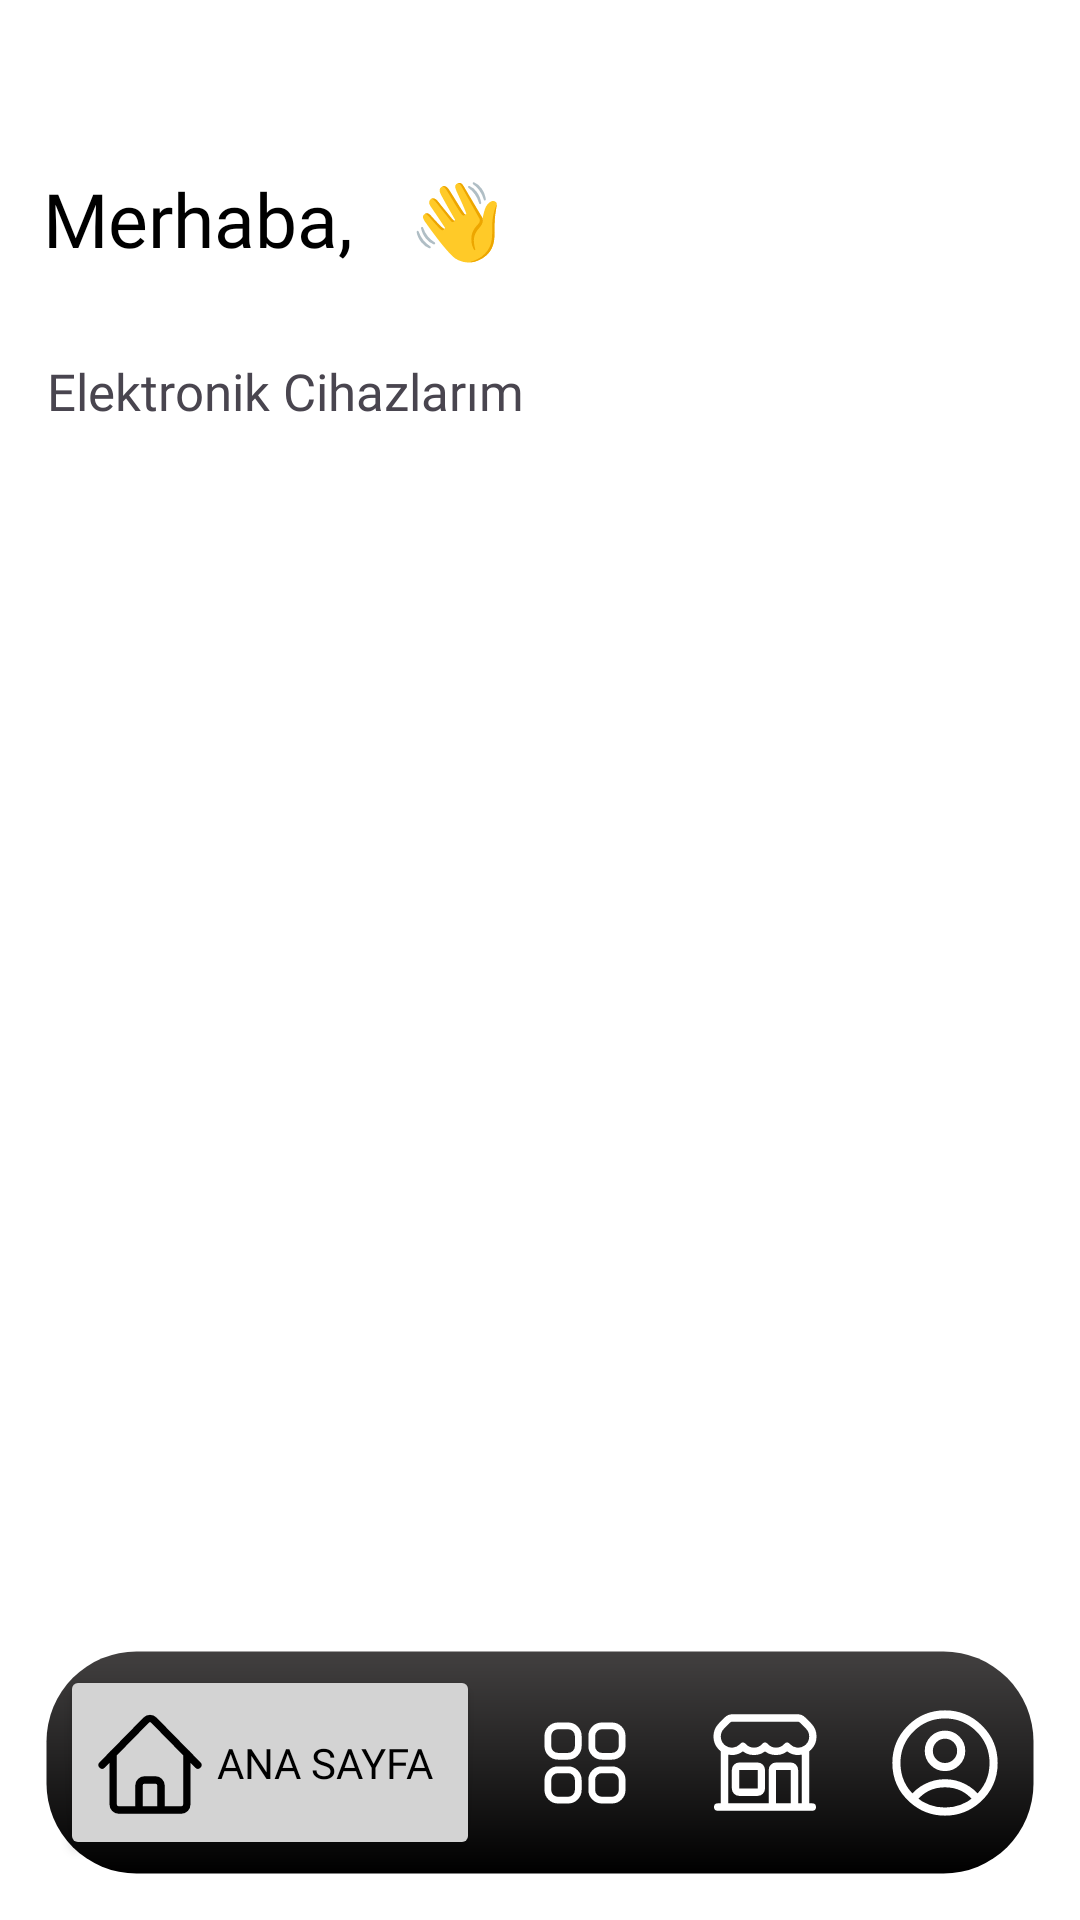

Write the Android layout XML for this screen, with the resource values it uses.
<!-- AndroidManifest.xml: application theme Theme.AWOXapp -->
<!-- res/layout/activity_main.xml -->
<?xml version="1.0" encoding="utf-8"?>
<layout
    xmlns:android="http://schemas.android.com/apk/res/android"
    xmlns:app="http://schemas.android.com/apk/res-auto"
    xmlns:tools="http://schemas.android.com/tools">

    <data>
        <variable
            name="name"
            type="String" />
    </data>


    <androidx.constraintlayout.widget.ConstraintLayout
        android:id="@+id/main"
        android:layout_width="match_parent"
        android:layout_height="match_parent"
        android:background="@color/white"
        tools:context=".MainActivity">


        <LinearLayout
            android:id="@+id/linearLayout10"
            android:layout_width="wrap_content"
            android:layout_height="wrap_content"
            android:layout_marginTop="56dp"
            android:orientation="horizontal"
            app:layout_constraintEnd_toEndOf="parent"
            app:layout_constraintHorizontal_bias="0.069"
            app:layout_constraintStart_toStartOf="parent"
            app:layout_constraintTop_toTopOf="parent"
            app:layout_constraintVertical_bias="0.074">


            <TextView
                android:id="@+id/textViewHello"
                android:layout_width="wrap_content"
                android:layout_height="wrap_content"
                android:fontFamily="@font/poppinsregular"
                android:text="Merhaba,  "
                android:textColor="@color/md_theme_onSurface_highContrast"
                android:textSize="25sp"
                app:layout_constraintBottom_toBottomOf="parent"
                app:layout_constraintEnd_toEndOf="parent"
                app:layout_constraintHorizontal_bias="0.152"
                app:layout_constraintStart_toStartOf="parent"
                app:layout_constraintTop_toTopOf="parent"
                app:layout_constraintVertical_bias="0.076" />

            <TextView
                android:id="@+id/textViewName"
                android:layout_width="wrap_content"
                android:layout_height="wrap_content"
                android:fontFamily="@font/poppinssemibold"
                android:text="@{name}"
                android:textColor="@color/md_theme_onSurface_highContrast"
                android:textSize="25sp"
                app:layout_constraintBottom_toBottomOf="parent"
                app:layout_constraintEnd_toEndOf="parent"
                app:layout_constraintHorizontal_bias="0.152"
                app:layout_constraintStart_toStartOf="parent"
                app:layout_constraintTop_toTopOf="parent"
                app:layout_constraintVertical_bias="0.076" />

            <TextView
                android:id="@+id/textViewEmoji"
                android:layout_width="wrap_content"
                android:layout_height="wrap_content"
                android:fontFamily="@font/poppinssemibold"
                android:text=" 👋"
                android:textSize="25sp"
                app:layout_constraintBottom_toBottomOf="parent"
                app:layout_constraintEnd_toEndOf="parent"
                app:layout_constraintHorizontal_bias="0.152"
                app:layout_constraintStart_toStartOf="parent"
                app:layout_constraintTop_toTopOf="parent"
                app:layout_constraintVertical_bias="0.076" />

        </LinearLayout>

        <TextView
            android:layout_width="wrap_content"
            android:layout_height="wrap_content"
            android:layout_marginStart="15dp"
            android:fontFamily="@font/poppinsregular"
            android:text="Elektronik Cihazlarım"
            android:textSize="17dp"
            app:layout_constraintBottom_toTopOf="@+id/recyclerView"
            app:layout_constraintEnd_toEndOf="parent"
            app:layout_constraintHorizontal_bias="0.004"
            app:layout_constraintStart_toStartOf="parent"
            app:layout_constraintTop_toBottomOf="@+id/linearLayout10"
            app:layout_constraintVertical_bias="1.0">

        </TextView>

        <androidx.recyclerview.widget.RecyclerView
            android:id="@+id/recyclerView"
            android:layout_width="match_parent"
            android:layout_height="150dp"
            android:layout_marginStart="10dp"
            android:layout_marginTop="52dp"
            android:divider="@android:color/transparent"
            android:dividerHeight="0.00001sp"
            android:orientation="horizontal"
            android:scrollbars="horizontal"
            app:layout_constraintEnd_toEndOf="parent"
            app:layout_constraintHorizontal_bias="0.0"
            app:layout_constraintStart_toStartOf="parent"
            app:layout_constraintTop_toBottomOf="@+id/linearLayout10"
            app:layout_constraintVertical_bias="0.181"
            tools:ignore="ScrollViewSize"
            tools:listitem="@layout/list_item_main_activity_devices">

        </androidx.recyclerview.widget.RecyclerView>

        <LinearLayout
            android:layout_width="match_parent"
            android:layout_height="75dp"
            android:layout_marginStart="15dp"
            android:layout_marginEnd="15dp"
            android:layout_marginBottom="15dp"
            android:background="@drawable/shape_bottom_navigation"
            app:layout_constraintBottom_toBottomOf="parent"
            app:layout_constraintEnd_toEndOf="parent"
            app:layout_constraintHorizontal_bias="0.5"
            app:layout_constraintStart_toStartOf="parent">


            <Button
                android:id="@+id/homeActivityButton"
                android:layout_width="match_parent"
                android:layout_height="match_parent"
                android:layout_margin="5dp"
                android:text="@string/home"
                android:drawableLeft="@drawable/icon_home_outlined_black"
                android:textSize="14sp"
                android:backgroundTint="@color/lightest_button"
                android:textColor="@color/black"
                android:fontFamily="@font/poppinsmedium"
                android:layout_weight="2">

            </Button>



            <ImageButton
                android:id="@+id/myDevicesActivityButton"
                android:layout_width="match_parent"
                android:layout_height="match_parent"
                android:layout_margin="5dp"
                android:src="@drawable/icon_squares_outlined_white"
                android:background="?android:selectableItemBackground"
                android:layout_weight="3">
            </ImageButton>



            <ImageButton
                android:id="@+id/storeActivityButton"
                android:layout_width="match_parent"
                android:layout_height="match_parent"
                android:src="@drawable/icon_store_outlined_white"
                android:background="?android:selectableItemBackground"
                android:layout_margin="5dp"
                android:layout_weight="3">
            </ImageButton>

            <ImageButton
                android:id="@+id/myAccountActivityButton"
                android:layout_width="match_parent"
                android:layout_height="match_parent"
                android:src="@drawable/icon_user_outlined_white"
                android:background="?android:selectableItemBackground"
                android:layout_margin="5dp"
                android:layout_weight="3">
            </ImageButton>



        </LinearLayout>


    </androidx.constraintlayout.widget.ConstraintLayout>



    </layout>
<!-- res/layout/list_item_main_activity_devices.xml (included above) -->
<?xml version="1.0" encoding="utf-8"?>
<layout
    xmlns:android="http://schemas.android.com/apk/res/android"
    xmlns:app="http://schemas.android.com/apk/res-auto"
    xmlns:tools="http://schemas.android.com/tools">

    <data>
        <variable
            name="switchText"
            type="String" />

        <variable
            name="switchButton"
            type="Boolean" />
    </data>

    <androidx.constraintlayout.widget.ConstraintLayout
        android:id="@+id/main"
        android:layout_width="wrap_content"
        android:layout_height="wrap_content"
        android:layout_marginHorizontal="0dp"
        android:layout_marginVertical="0dp"
        android:layout_marginStart="0dp"
        android:layout_marginEnd="0dp"
        android:clickable="false"
        tools:context=".KitchenDevicesActivity">


        <androidx.cardview.widget.CardView
            android:id="@+id/list_item_cardview"
            style="?attr/cardViewStyle"
            android:layout_width="190dp"
            android:layout_height="120dp"
            android:layout_margin="7dp"
            android:checkable="false"
            android:clickable="false"
            android:focusable="false"
            app:cardCornerRadius="15dp"
            app:cardElevation="5dp"
            app:layout_constraintBottom_toBottomOf="parent"
            app:layout_constraintEnd_toEndOf="parent"
            app:layout_constraintHorizontal_bias="0.0"
            app:layout_constraintStart_toStartOf="parent"
            app:layout_constraintTop_toTopOf="parent"
            app:layout_constraintVertical_bias="0.0">

            <LinearLayout
                android:layout_width="match_parent"
                android:layout_height="match_parent"
                android:orientation="vertical"
                android:background="@drawable/color_gradient">

                <TextView
                    android:id="@+id/listName"
                    android:layout_width="wrap_content"
                    android:layout_height="wrap_content"
                    android:text="Televizyon"
                    android:fontFamily="@font/poppinsregular"
                    android:layout_marginStart="20dp"
                    android:layout_marginTop="20dp"
                    android:textColor="@color/white">

                </TextView>

                <LinearLayout
                    android:layout_width="wrap_content"
                    android:layout_height="wrap_content"
                    android:layout_gravity="end"
                    android:orientation="horizontal">

                    <TextView
                        android:id="@+id/switchText"
                        android:layout_width="wrap_content"
                        android:layout_height="wrap_content"
                        android:textColor="@color/white"
                        android:gravity="bottom"
                        android:text="@{switchText}"
                        android:layout_marginEnd="5dp"
                        android:fontFamily="@font/poppinssemibold">

                    </TextView>


                <com.google.android.material.switchmaterial.SwitchMaterial
                    android:id="@+id/switchButton"
                    android:layout_width="wrap_content"
                    android:layout_height="wrap_content"
                    android:layout_marginEnd="10dp"
                    android:gravity="bottom"
                    android:checked="@={switchButton}"
                    app:thumbTint="@color/white"
                    app:trackTint="@color/light_button">

                </com.google.android.material.switchmaterial.SwitchMaterial>
                </LinearLayout>


            </LinearLayout>


        </androidx.cardview.widget.CardView>


    </androidx.constraintlayout.widget.ConstraintLayout>
</layout>
<!-- resources referenced by this layout -->
<resources>
  <color name="black">#FF000000</color>
  <color name="light_button">#E1E1E1</color>
  <color name="lightest_button">#D3D3D3</color>
  <color name="md_theme_onSurface_highContrast">#000000</color>
  <color name="white">#FFFFFFFF</color>
  <!-- drawable color_gradient (drawable) -->
  <?xml version="1.0" encoding="utf-8"?>
  <shape
      xmlns:android="http://schemas.android.com/apk/res/android"
      android:shape="rectangle">
  
  
      <gradient
          android:type="linear"
          android:startColor="#985ee1"
          android:endColor="#f25656"
          android:angle="315" />
  
  
      </shape>
  <!-- drawable icon_home_outlined_black (drawable) -->
  <vector xmlns:android="http://schemas.android.com/apk/res/android"
      android:width="36dp"
      android:height="35dp"
      android:viewportWidth="22"
      android:viewportHeight="21">
    <path
        android:pathData="M1.25,11L10.205,2.045C10.644,1.606 11.356,1.606 11.795,2.045L20.75,11M3.5,8.75V18.875C3.5,19.496 4.004,20 4.625,20H8.75V15.125C8.75,14.504 9.254,14 9.875,14H12.125C12.746,14 13.25,14.504 13.25,15.125V20H17.375C17.996,20 18.5,19.496 18.5,18.875V8.75M7.25,20H15.5"
        android:strokeLineJoin="round"
        android:strokeWidth="1.5"
        android:fillColor="#00000000"
        android:strokeColor="#000000"
        android:strokeLineCap="round"/>
  </vector>
  <!-- drawable icon_user_outlined_white (drawable) -->
  <vector xmlns:android="http://schemas.android.com/apk/res/android"
      android:width="36dp"
      android:height="36dp"
      android:viewportWidth="20"
      android:viewportHeight="20">
    <path
        android:pathData="M15.981,16.725C14.612,14.917 12.442,13.75 10,13.75C7.558,13.75 5.388,14.917 4.018,16.725M15.981,16.725C17.833,15.076 19,12.674 19,10C19,5.029 14.971,1 10,1C5.029,1 1,5.029 1,10C1,12.674 2.167,15.076 4.018,16.725M15.981,16.725C14.392,18.14 12.296,19 10,19C7.704,19 5.609,18.14 4.018,16.725M13,7.75C13,9.407 11.657,10.75 10,10.75C8.343,10.75 7,9.407 7,7.75C7,6.093 8.343,4.75 10,4.75C11.657,4.75 13,6.093 13,7.75Z"
        android:strokeLineJoin="round"
        android:strokeWidth="1.5"
        android:fillColor="#00000000"
        android:strokeColor="#FFFFFF"
        android:strokeLineCap="round"/>
  </vector>
  <!-- drawable shape_bottom_navigation (drawable) -->
  <?xml version="1.0" encoding="utf-8"?>
  <shape
      xmlns:android="http://schemas.android.com/apk/res/android"
      android:shape="rectangle">
  
      <gradient
          android:type="linear"
          android:startColor="#000000"
          android:endColor="#424040"
          android:centerColor="#222121"
          android:angle="90" />
  
      <stroke
          android:width="1dp"
          android:color="#00e0e0e0" />
  
  
  
      <corners android:radius="30dp"/>
  </shape>
  <string name="home">Ana Sayfa</string>
  <style name="Theme.AWOXapp" parent="Base.Theme.AWOXapp" />
  
  
      &gt;
  <style name="Base.Theme.AWOXapp" parent="Theme.Material3.DayNight.NoActionBar">
          
          
      </style>
</resources>
